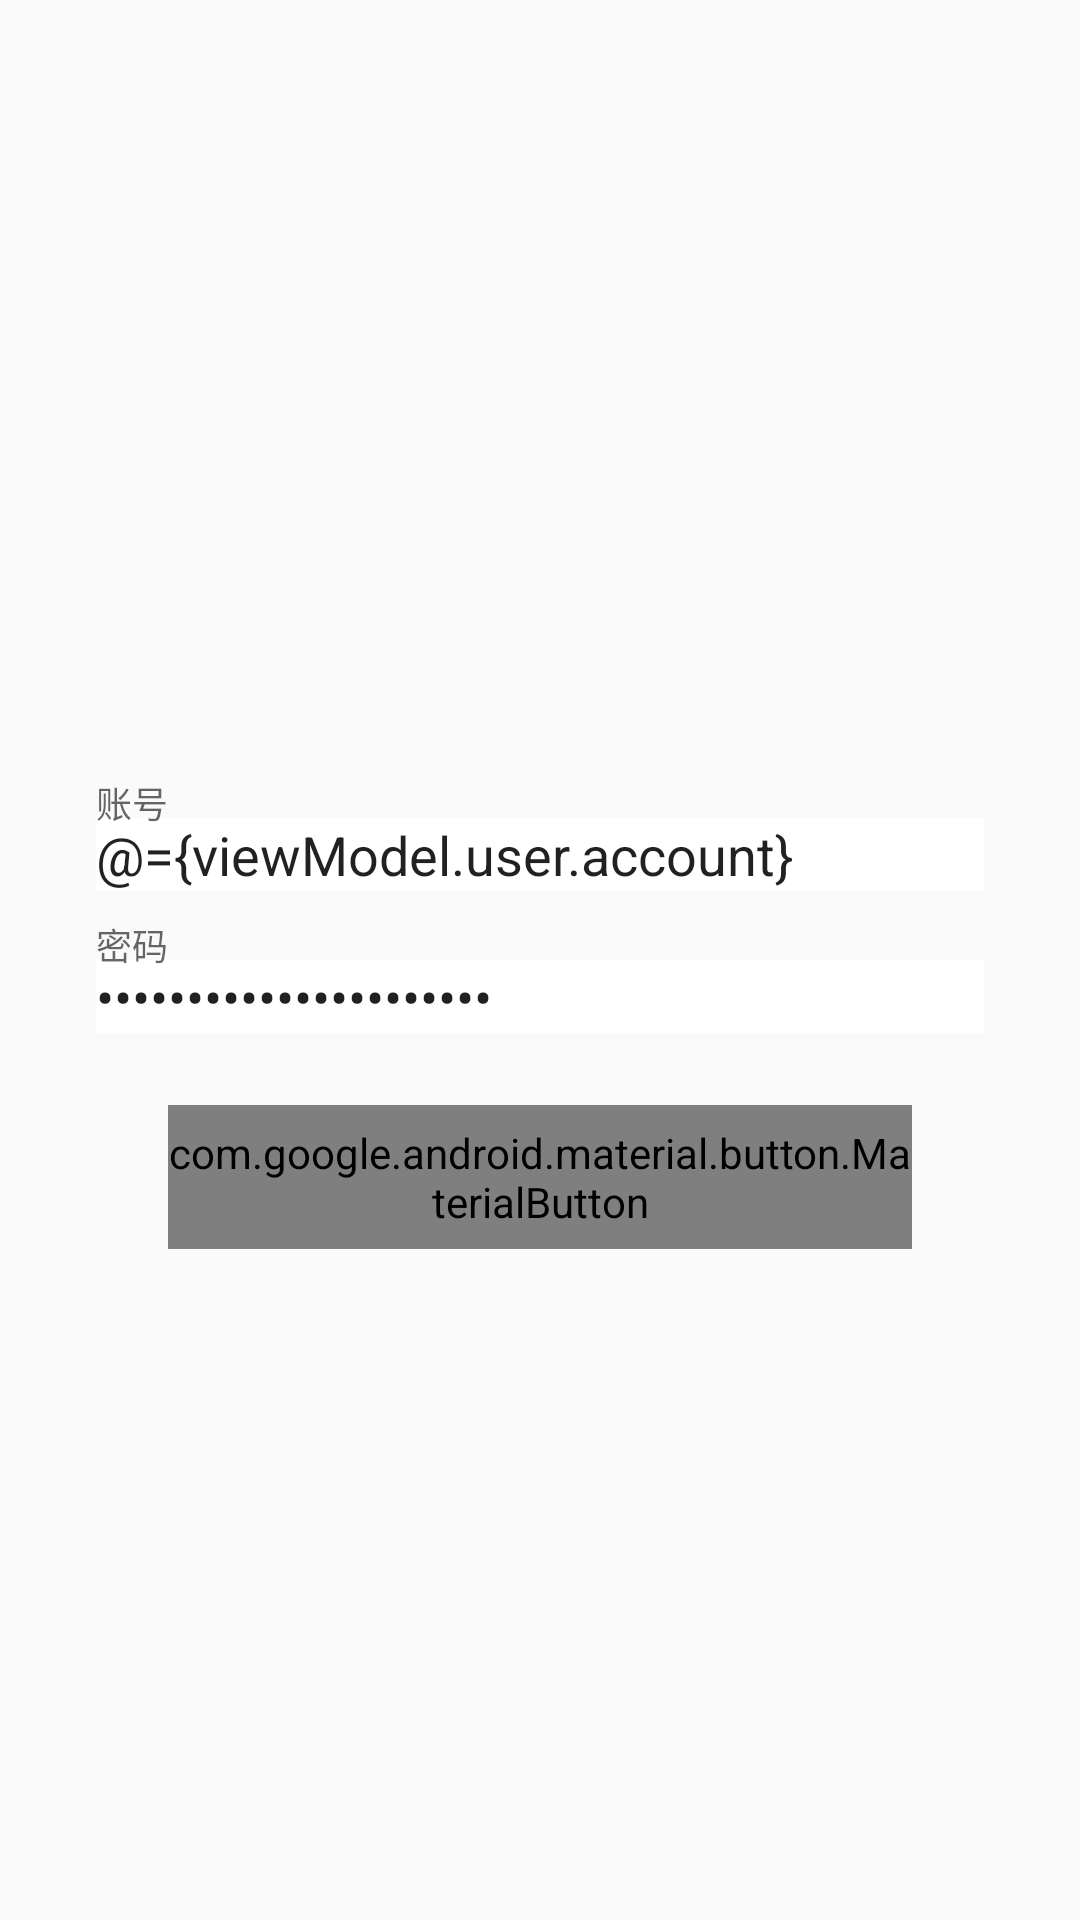

Write the Android layout XML for this screen, with the resource values it uses.
<!-- AndroidManifest.xml: application theme Theme.MVVMTest -->
<!-- res/layout/activity_login.xml -->
<?xml version="1.0" encoding="utf-8"?>
<layout xmlns:android="http://schemas.android.com/apk/res/android"
    xmlns:app="http://schemas.android.com/apk/res-auto"
    xmlns:tools="http://schemas.android.com/tools">

    
    <data>
        <variable
            name="viewModel"
            type="com.wzj.mvvm_test.viewmodels.LoginViewModel" />
    </data>

    <LinearLayout
        android:layout_width="match_parent"
        android:layout_height="match_parent"
        android:gravity="center"
        android:orientation="vertical"
        android:padding="32dp">

        <TextView
            android:id="@+id/tv_account"
            android:text="@{viewModel.user.account}"
            android:layout_width="wrap_content"
            android:layout_height="wrap_content"/>

        <TextView
            android:layout_marginBottom="24dp"
            android:id="@+id/tv_pwd"
            android:text="@{viewModel.user.pwd}"
            android:layout_width="wrap_content"
            android:layout_height="wrap_content"/>

        <com.google.android.material.textfield.TextInputLayout
            android:layout_width="match_parent"
            android:layout_height="wrap_content">

            <com.google.android.material.textfield.TextInputEditText
                android:id="@+id/et_account"
                android:layout_width="match_parent"
                android:layout_height="wrap_content"
                android:background="@color/white"
                android:text="@={viewModel.user.account}"
                android:hint="账号" />
        </com.google.android.material.textfield.TextInputLayout>

        <com.google.android.material.textfield.TextInputLayout
            android:layout_width="match_parent"
            android:layout_height="wrap_content"
            android:layout_marginTop="12dp">

            <com.google.android.material.textfield.TextInputEditText
                android:id="@+id/et_pwd"
                android:layout_width="match_parent"
                android:layout_height="wrap_content"
                android:background="@color/white"
                android:text="@={viewModel.user.pwd}"
                android:hint="密码"
                android:inputType="textPassword" />
        </com.google.android.material.textfield.TextInputLayout>

        <com.google.android.material.button.MaterialButton
            android:id="@+id/btn_login"
            android:layout_width="match_parent"
            android:layout_height="48dp"
            android:layout_margin="24dp"
            android:insetTop="0dp"
            android:insetBottom="0dp"
            android:text="登  录"
            app:cornerRadius="12dp" />

    </LinearLayout>
</layout>
<!-- resources referenced by this layout -->
<resources>
  <color name="white">#FFFFFFFF</color>
  <style name="Theme.MVVMTest" parent="Theme.AppCompat.Light.NoActionBar">
          
          <item name="colorPrimary">@color/purple_500</item>
          <item name="colorPrimaryVariant">@color/purple_700</item>
          <item name="colorOnPrimary">@color/white</item>
          
          <item name="colorSecondary">@color/teal_200</item>
          <item name="colorSecondaryVariant">@color/teal_700</item>
          <item name="colorOnSecondary">@color/black</item>
          
          <item name="android:statusBarColor">?attr/colorPrimaryVariant</item>
          
      </style>
  <color name="purple_500">#FF6200EE</color>
  <color name="purple_700">#FF3700B3</color>
  <color name="teal_200">#FF03DAC5</color>
  <color name="teal_700">#FF018786</color>
  <color name="black">#FF000000</color>
</resources>
